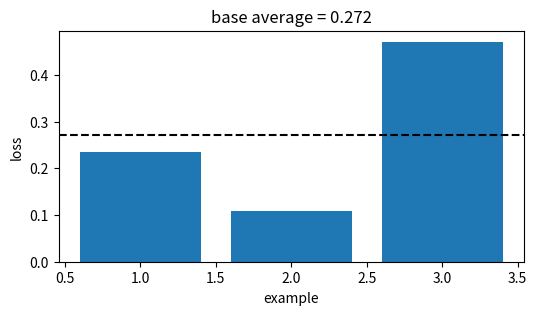
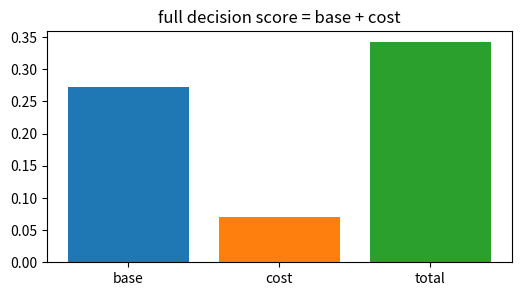
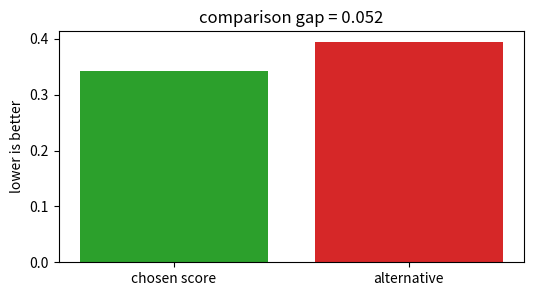
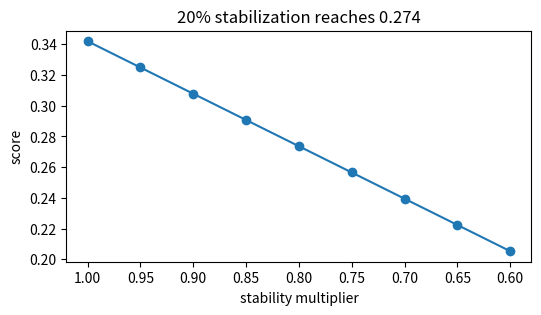
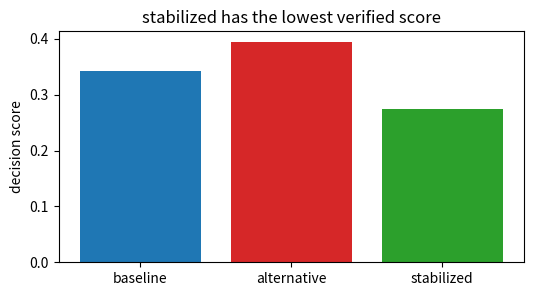

These figures' Python source, in order:
import numpy as np, matplotlib.pyplot as plt, math, itertools
np.random.seed(0)
def mean(v): return float(np.mean(np.asarray(v,dtype=float)))
def mse(y,p): return float(np.mean((np.asarray(y,dtype=float)-np.asarray(p,dtype=float))**2))
def mae(y,p): return float(np.mean(np.abs(np.asarray(y,dtype=float)-np.asarray(p,dtype=float))))
def sigmoid(z): return 1/(1+np.exp(-np.asarray(z,dtype=float)))
print('setup ok')

# 1) Base empirical score for Logistic regression
losses=np.array([0.235, 0.109, 0.471])
score=float(losses.mean())
plt.figure(figsize=(6,3)); plt.bar(range(1,4),losses,color='tab:blue'); plt.axhline(score,color='black',ls='--')
plt.xlabel('example'); plt.ylabel('loss'); plt.title('base average = 0.272')
assert abs(score-0.272)<5e-4

# 2) Add the method cost or constraint
base=0.272; cost=0.070; total=base+cost
plt.figure(figsize=(6,3)); plt.bar(['base','cost','total'],[base,cost,total],color=['tab:blue','tab:orange','tab:green'])
plt.title('full decision score = base + cost')
assert abs(total-0.342)<5e-4

# 3) Compare with a tempting flexible alternative
ours=0.342; alt=0.394; gap=alt-ours
plt.figure(figsize=(6,3)); plt.bar(['chosen score','alternative'],[ours,alt],color=['tab:green','tab:red']); plt.ylabel('lower is better')
plt.title('comparison gap = %.3f' % gap)
assert abs(gap-0.052)<5e-4 and ours<alt

# 4) Turn the stability knob
raw=0.342; factors=np.linspace(1.0,0.6,9); stable=raw*factors
plt.figure(figsize=(6,3)); plt.plot(factors,stable,'-o'); plt.gca().invert_xaxis(); plt.xlabel('stability multiplier'); plt.ylabel('score')
plt.title('20% stabilization reaches 0.274')
assert abs(raw*0.8-0.274)<5e-4

# 5) End-to-end selection among baseline, alternative, stabilized
scores=np.array([0.342,0.394,0.274]); names=['baseline','alternative','stabilized']; winner=int(np.argmin(scores))
plt.figure(figsize=(6,3)); plt.bar(names,scores,color=['tab:blue','tab:red','tab:green']); plt.ylabel('decision score')
plt.title(names[winner] + ' has the lowest verified score')
assert names[winner]=='stabilized' and abs(scores[winner]-0.274)<5e-4
